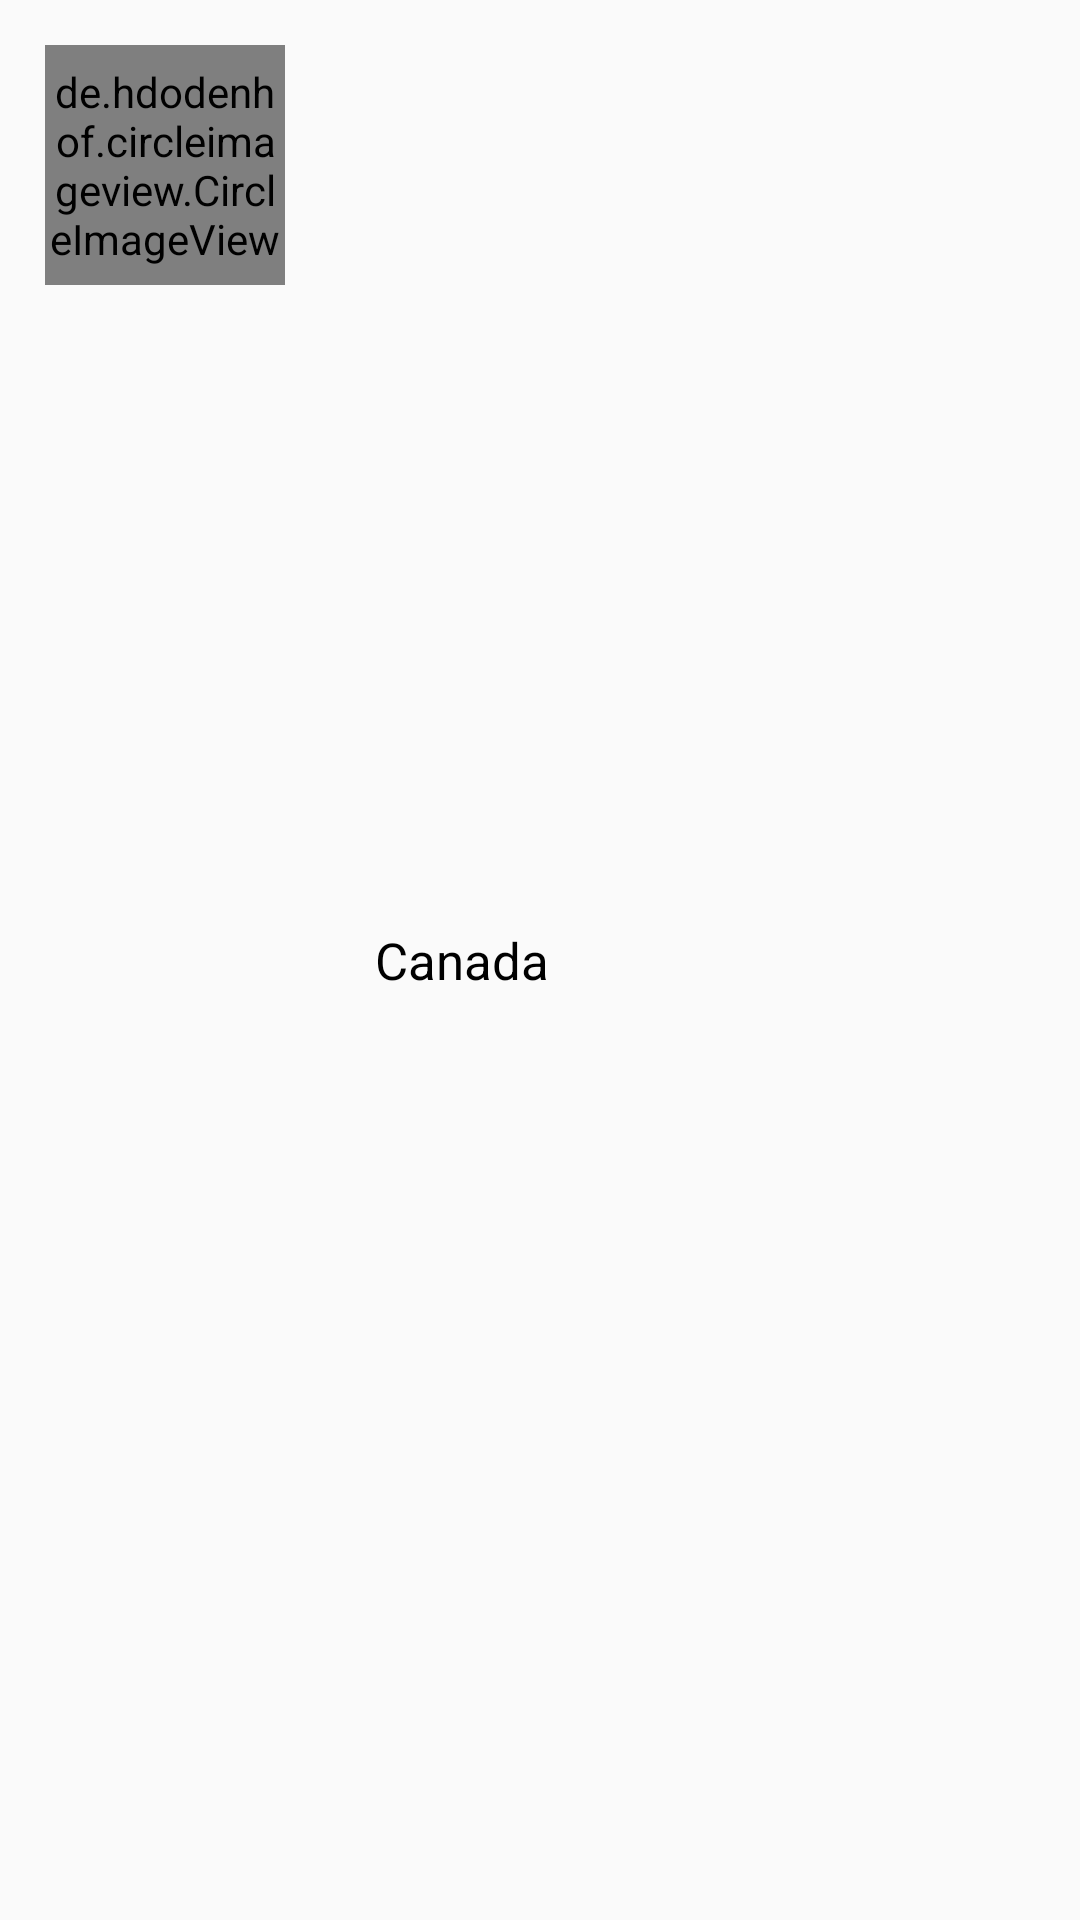

The Android layout XML behind this screen, and the referenced resources:
<!-- AndroidManifest.xml: application theme AppTheme -->
<!-- res/layout/layout_listitem.xml -->
<?xml version="1.0" encoding="utf-8"?>
<RelativeLayout
    xmlns:android="http://schemas.android.com/apk/res/android"
    android:layout_width="match_parent"
    android:layout_height="wrap_content"
    android:padding="15dp"
    android:id="@+id/parent_layout">

    <de.hdodenhof.circleimageview.CircleImageView
        android:layout_height="80dp"
        android:layout_width="80dp"
        android:id="@+id/image"
        android:src="@mipmap/ic_launcher"/>

    <TextView
        android:layout_width="wrap_content"
        android:layout_height="wrap_content"
        android:text="Canada"
        android:id="@+id/image_name"
        android:layout_toRightOf="@+id/image"
        android:textColor="#000"
        android:layout_centerVertical="true"
        android:layout_marginLeft="30dp"
        android:textSize="17sp"/>

</RelativeLayout>
<!-- resources referenced by this layout -->
<resources>
  <style name="AppTheme" parent="Theme.AppCompat.Light.DarkActionBar">
          
          <item name="colorPrimary">@color/colorPrimary</item>
          <item name="colorPrimaryDark">@color/colorPrimaryDark</item>
          <item name="colorAccent">@color/colorAccent</item>
      </style>
  <!-- not gathered from this repository: default colours our renderer supplied (Android Studio template values) -->
  <color name="colorPrimary">#FF6200EE</color>
  <color name="colorPrimaryDark">#FF3700B3</color>
  <color name="colorAccent">#FF03DAC5</color>
</resources>
